Image classification data set "image_classification_tutorial" (tsmiyamoto/image_classification_tutorial on GitHub). Class labels (2): cat, dog.

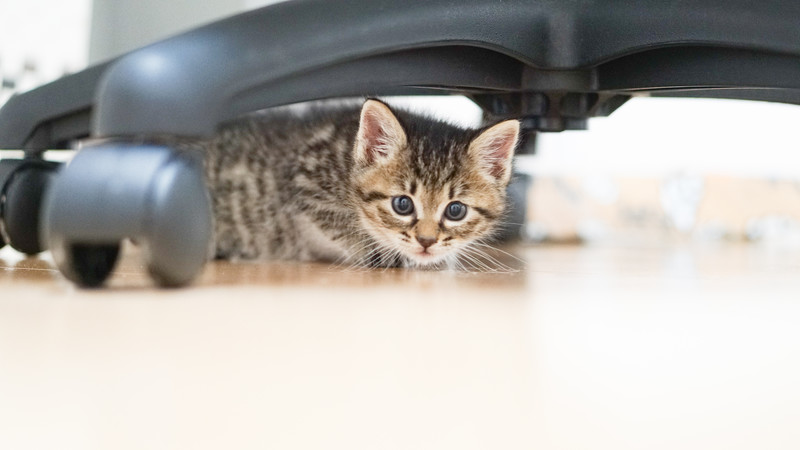
Label: cat

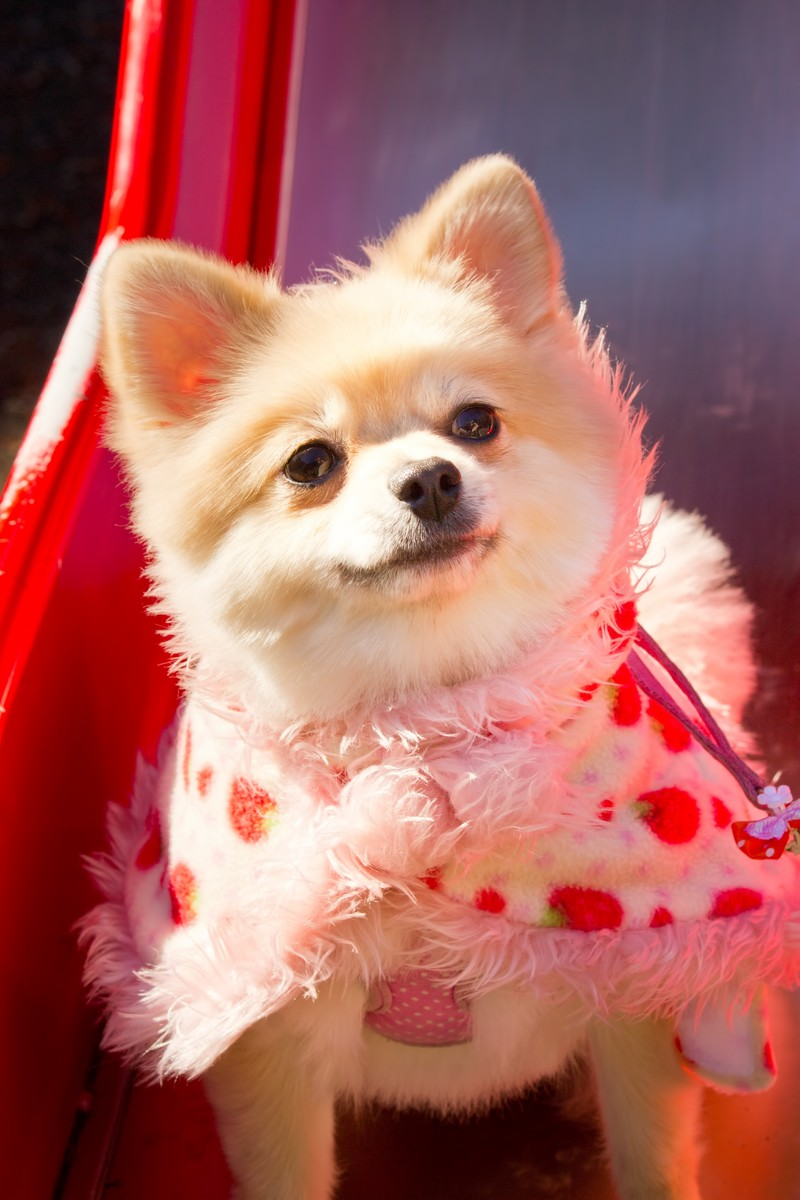
Label: dog

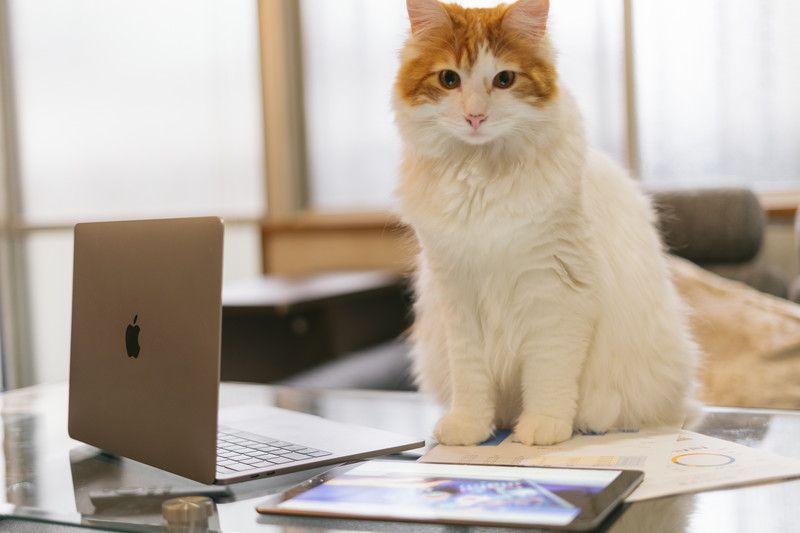
Label: cat

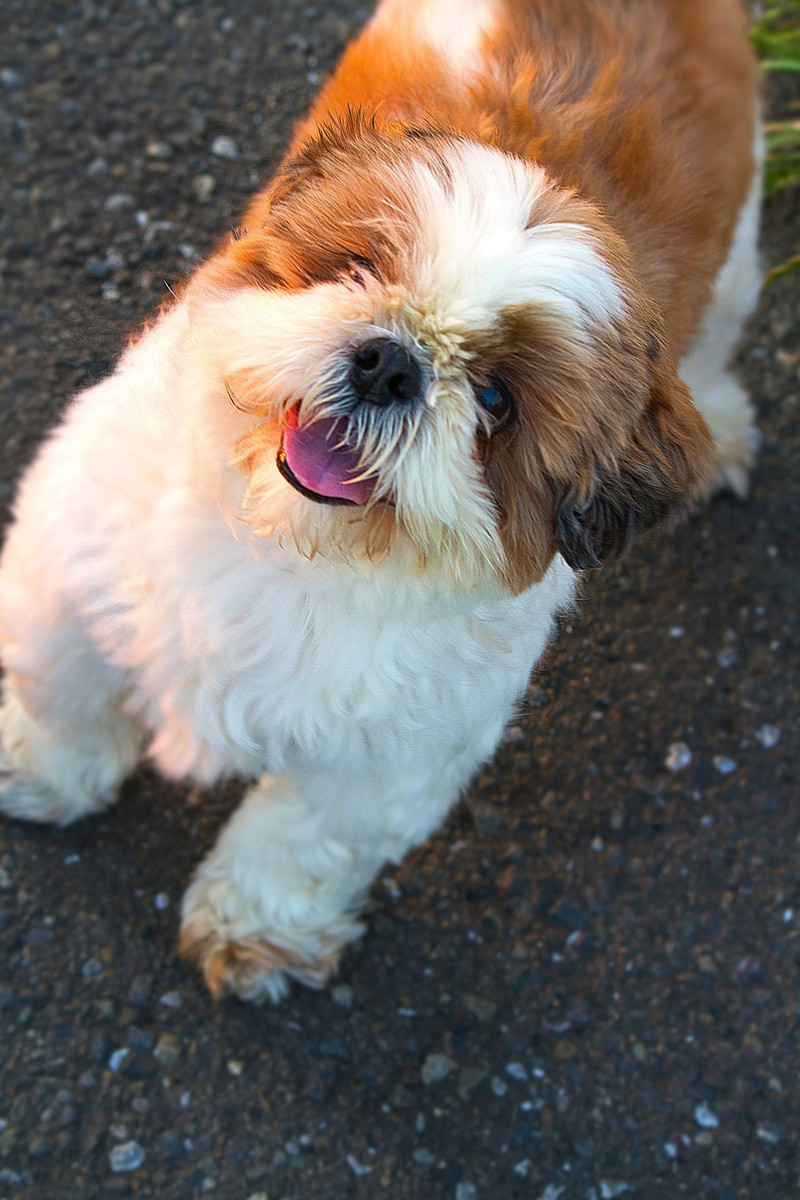
Label: dog

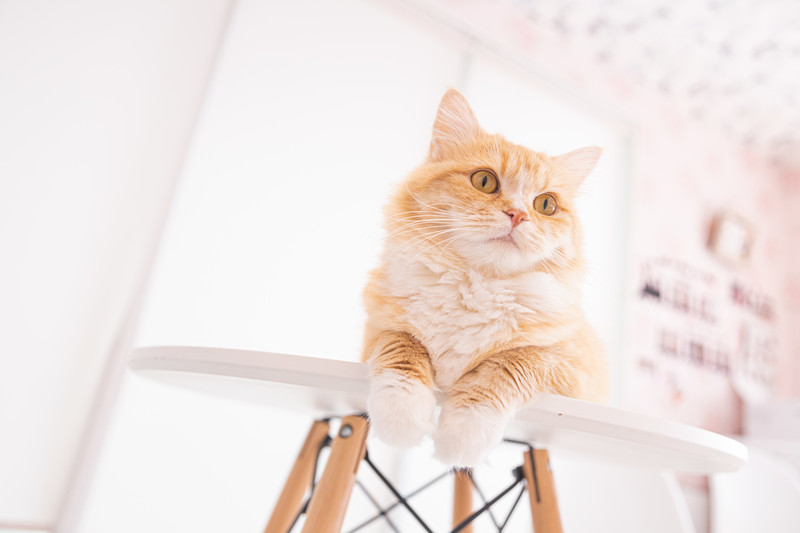
Label: cat

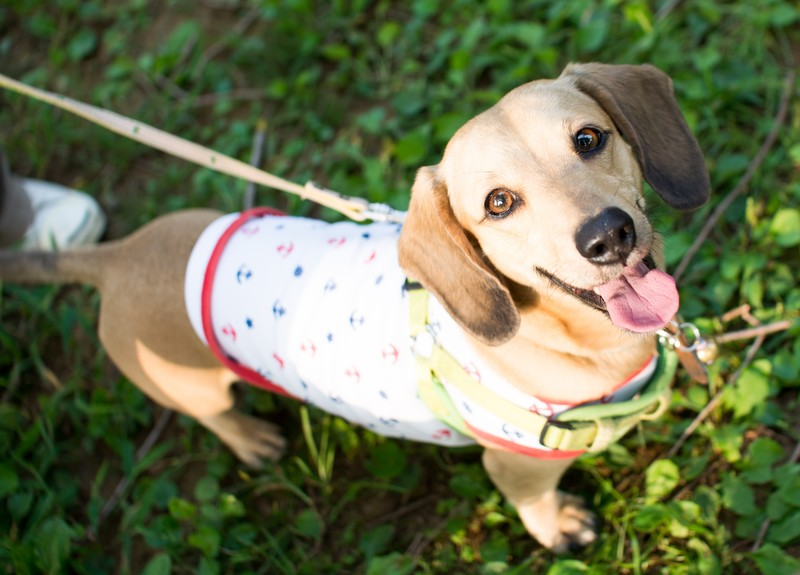
Label: dog
